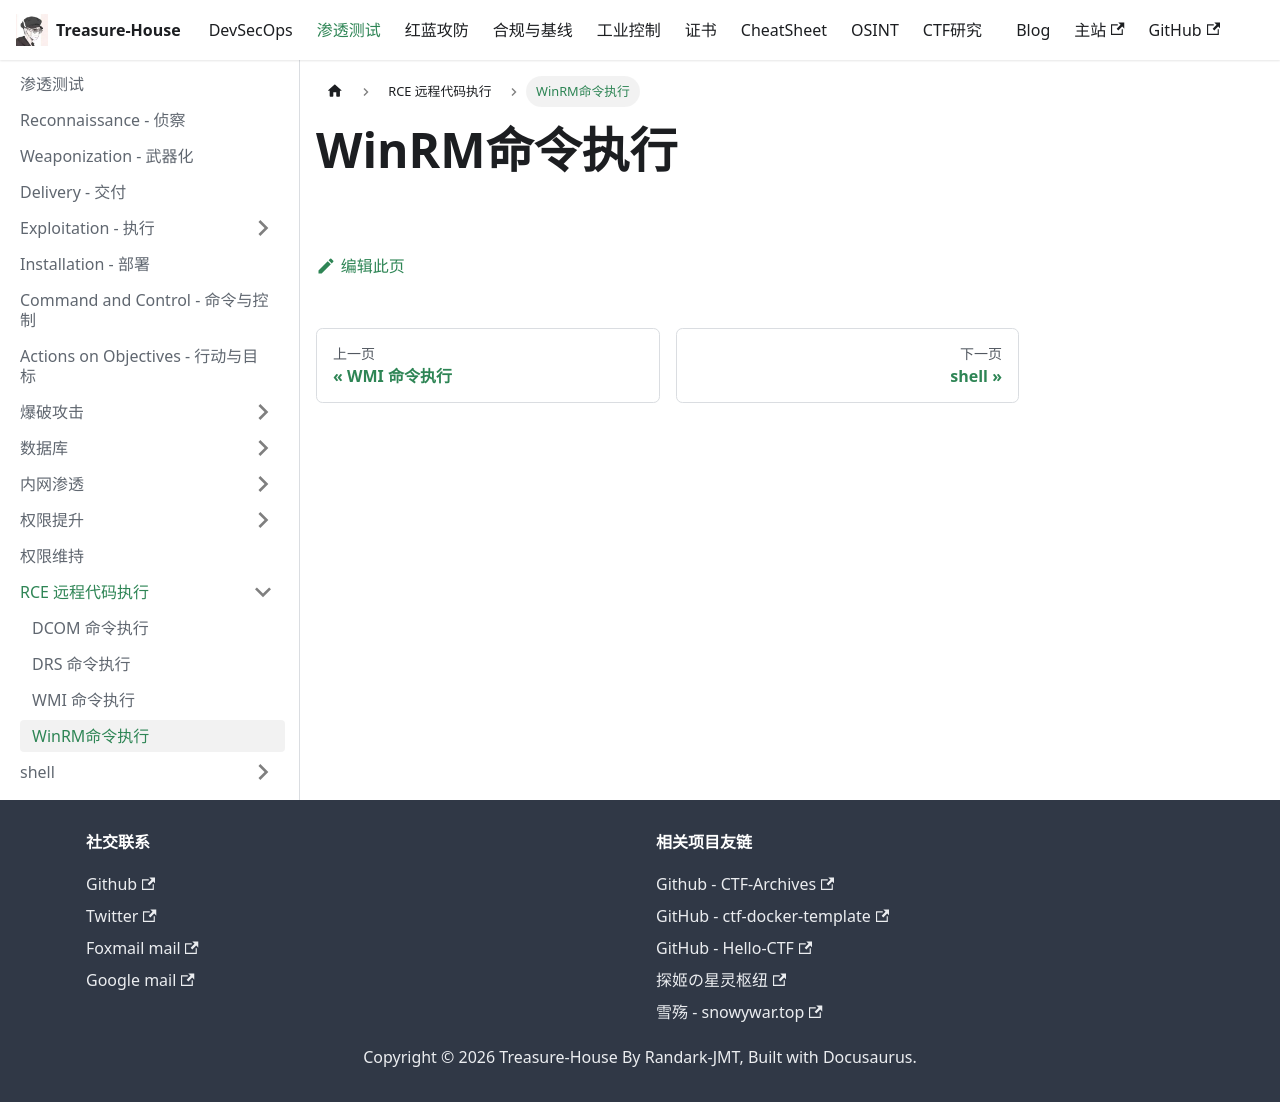

repository: Randark-JMT/Treasure-House · page: docs/Penetration/RCE/WinRM/index.html · generator: docusaurus

# WinRM命令执行
